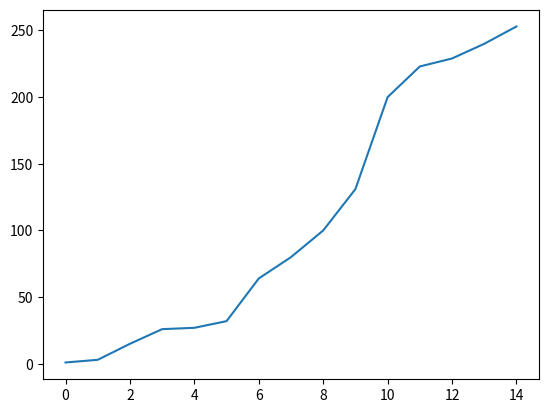

Source code (Python):
import matplotlib.pyplot as mplot
data = [ 1, 3, 15, 26, 27, 32, 64, 80, 100, 131, 200, 223, 229, 240, 253 ]
mplot.plot( data )

data_str = "\n".join( [ str( item ) for item in data ] )

with open( "data-test.txt", "w" ) as testdatafile:
	testdatafile.write( data_str )

mplot.show()
